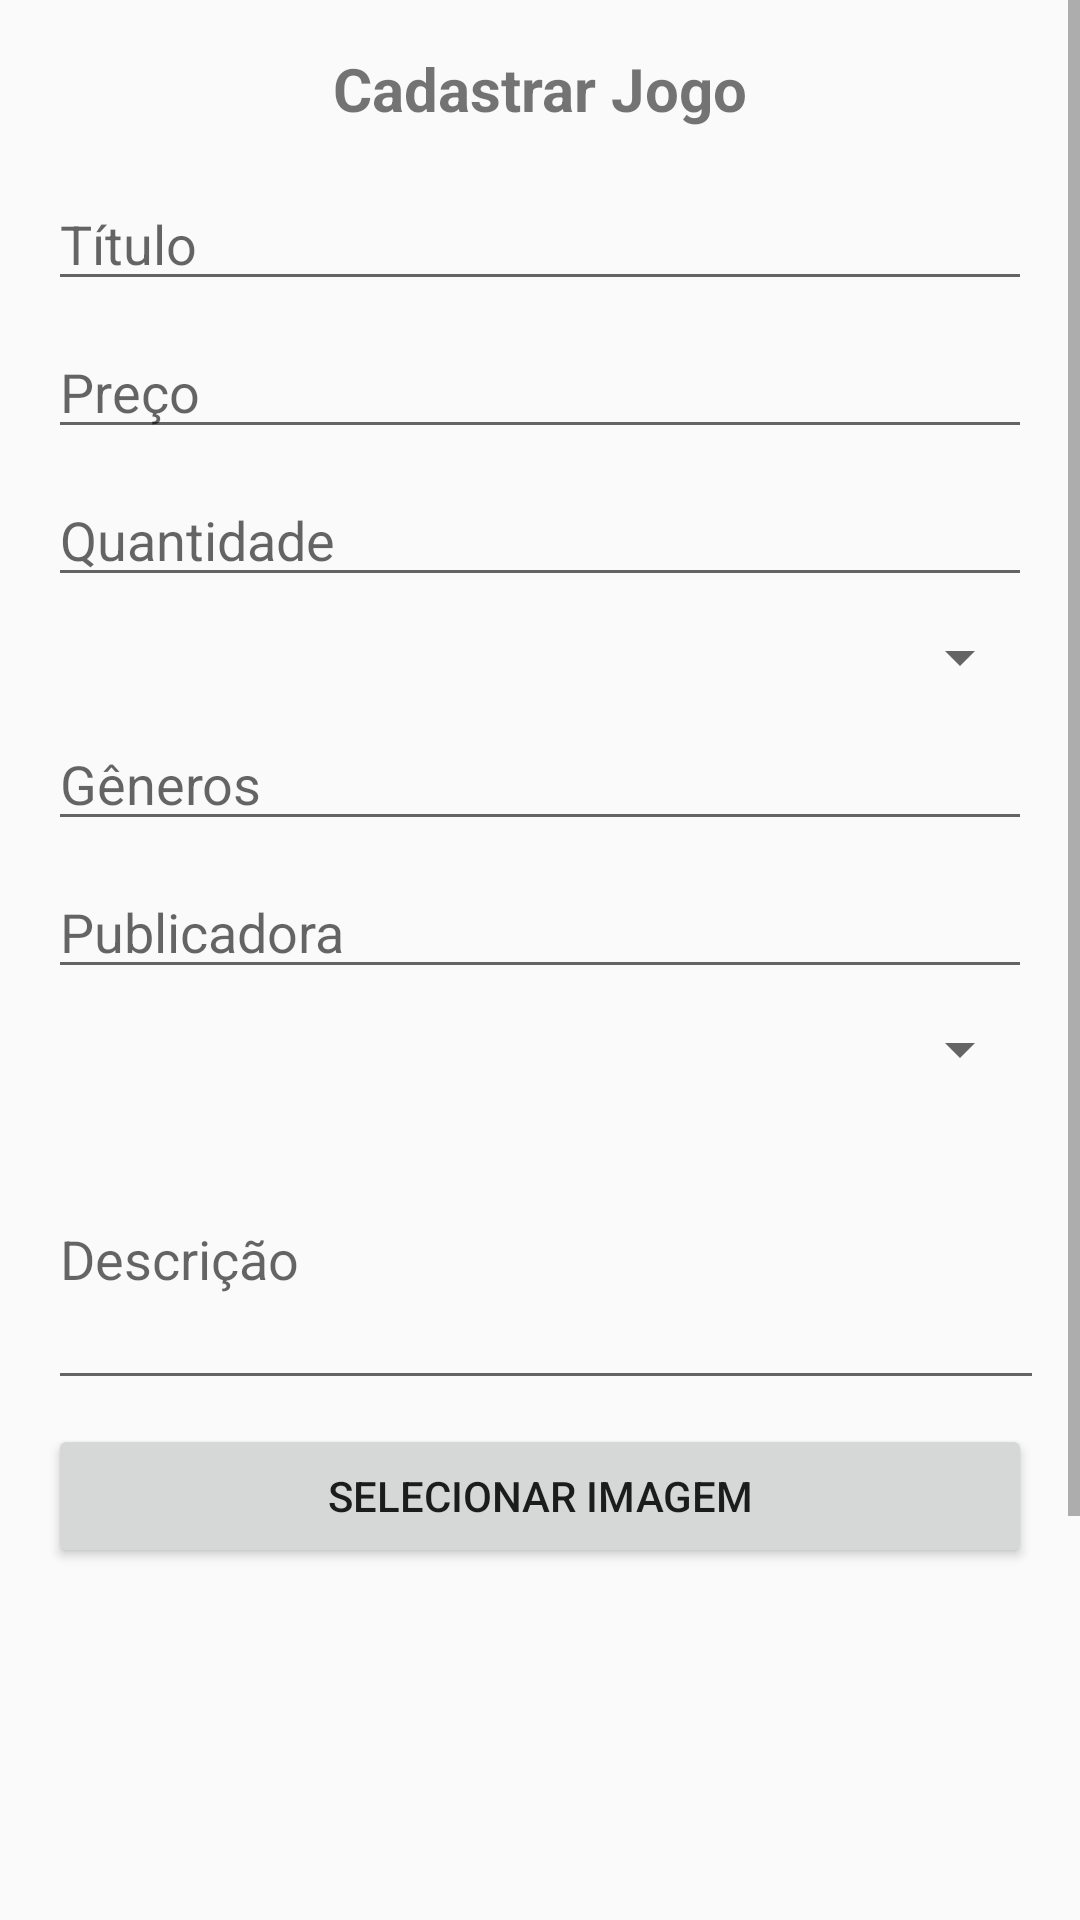

Produce the Android XML layout that renders to this screen, including the resource entries it uses.
<!-- AndroidManifest.xml: application theme Theme.TravalhoFInal -->
<!-- res/layout/activity_game_form.xml -->
<?xml version="1.0" encoding="utf-8"?>
<androidx.constraintlayout.widget.ConstraintLayout xmlns:android="http://schemas.android.com/apk/res/android"
    xmlns:app="http://schemas.android.com/apk/res-auto"
    xmlns:tools="http://schemas.android.com/tools"
    android:layout_width="match_parent"
    android:layout_height="match_parent"
    tools:context=".GameFormActivity">

    <ScrollView
        android:layout_width="match_parent"
        android:layout_height="match_parent"
        tools:layout_editor_absoluteX="0dp"
        tools:layout_editor_absoluteY="45dp">

        <LinearLayout
            android:layout_width="match_parent"
            android:layout_height="wrap_content"
            android:orientation="vertical"
            android:padding="16dp">

            <LinearLayout
                android:layout_width="match_parent"
                android:layout_height="wrap_content"
                android:layout_marginBottom="16dp"
                android:gravity="center_vertical"
                android:orientation="horizontal">

                <ImageButton
                    android:id="@+id/backButton"
                    android:layout_width="wrap_content"
                    android:layout_height="wrap_content"
                    android:background="?attr/selectableItemBackgroundBorderless"
                    android:contentDescription="Voltar"
                    app:srcCompat="@drawable/ic_arrow_back" />

                <TextView
                    android:layout_width="0dp"
                    android:layout_height="wrap_content"
                    android:layout_weight="1"
                    android:gravity="center"
                    android:text="Cadastrar Jogo"
                    android:textSize="20sp"
                    android:textStyle="bold" />

                <ImageButton
                    android:id="@+id/refreshButton"
                    android:layout_width="wrap_content"
                    android:layout_height="wrap_content"
                    android:background="?attr/selectableItemBackgroundBorderless"
                    android:contentDescription="Atualizar"
                    app:srcCompat="@drawable/ic_refresh" />
            </LinearLayout>

            <EditText
                android:id="@+id/titleEditText"
                android:layout_width="match_parent"
                android:layout_height="wrap_content"
                android:layout_marginBottom="8dp"
                android:hint="Título"
                android:inputType="text" />

            <EditText
                android:id="@+id/priceEditText"
                android:layout_width="match_parent"
                android:layout_height="wrap_content"
                android:layout_marginBottom="8dp"
                android:hint="Preço"
                android:inputType="numberDecimal" />

            <EditText
                android:id="@+id/quantityEditText"
                android:layout_width="match_parent"
                android:layout_height="wrap_content"
                android:layout_marginBottom="8dp"
                android:hint="Quantidade"
                android:inputType="number" />

            <Spinner
                android:id="@+id/platformSpinner"
                android:layout_width="match_parent"
                android:layout_height="wrap_content"
                android:layout_marginBottom="8dp" />

            <EditText
                android:id="@+id/genresEditText"
                android:layout_width="match_parent"
                android:layout_height="wrap_content"
                android:layout_marginBottom="8dp"
                android:hint="Gêneros"
                android:inputType="text" />

            <EditText
                android:id="@+id/publisherEditText"
                android:layout_width="match_parent"
                android:layout_height="wrap_content"
                android:layout_marginBottom="8dp"
                android:hint="Publicadora"
                android:inputType="text" />

            <Spinner
                android:id="@+id/statusSpinner"
                android:layout_width="match_parent"
                android:layout_height="wrap_content"
                android:layout_marginBottom="8dp" />

            <EditText
                android:id="@+id/descriptionEditText"
                android:layout_width="374dp"
                android:layout_height="97dp"
                android:layout_marginBottom="8dp"
                android:hint="Descrição"
                android:inputType="textMultiLine"
                android:lines="3" />

            <Button
                android:id="@+id/selectImageButton"
                android:layout_width="match_parent"
                android:layout_height="wrap_content"
                android:layout_marginBottom="8dp"
                android:text="Selecionar Imagem" />

            <ImageView
                android:id="@+id/gameImageView"
                android:layout_width="match_parent"
                android:layout_height="200dp"
                android:layout_marginBottom="16dp"
                android:scaleType="centerCrop" />

            <Button
                android:id="@+id/saveButton"
                android:layout_width="match_parent"
                android:layout_height="wrap_content"
                android:text="Salvar" />

        </LinearLayout>
    </ScrollView>


</androidx.constraintlayout.widget.ConstraintLayout>
<!-- resources referenced by this layout -->
<resources>
  <style name="Theme.TravalhoFInal" parent="Base.Theme.TravalhoFInal" />
  <style name="Base.Theme.TravalhoFInal" parent="Theme.AppCompat.Light.NoActionBar">
          
          
      </style>
</resources>
